Run: headless pygame with SDL's dummy video driver; simulated clock (each Clock.tick advances the game by its frame time, no real sleeping); random seed 0; keys injected as events and as key.get_pressed() state; mouse plan: one left click at the window centre at the start of phase 2, then a move to the lower-right quarter at the start of phase 3.
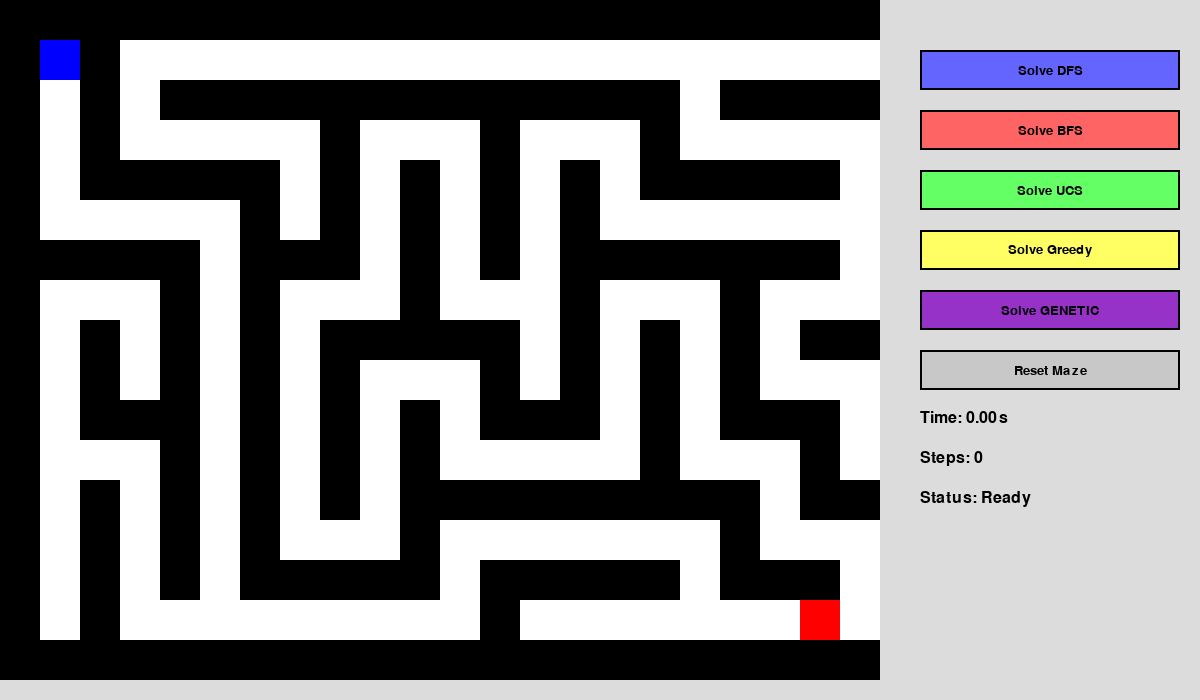
Frame 1 of 4 · flips 1–60 · no input
Frame 2 of 4 · flips 61–180 · clicked the window centre · tapped SPACE, RETURN · held RIGHT (→), D · screen unchanged from frame 1, image omitted
Frame 3 of 4 · flips 181–300 · moved the mouse to the lower-right quarter · held DOWN (↓), S · screen unchanged from frame 2, image omitted
Frame 4 of 4 · flips 301–420 · held LEFT (←), A, UP (↑), W · screen unchanged from frame 3, image omitted

The pygame program that drew these frames:

import pygame
import random
import time
import collections
import heapq
from pygame.locals import *

# Initialize pygame
pygame.init()

# Constants
SCREEN_WIDTH = 1200
SCREEN_HEIGHT = 700
MAZE_WIDTH = 900
CELL_SIZE = 40
WHITE = (255, 255, 255)
BLACK = (0, 0, 0)
GREEN = (0, 255, 0)
RED = (255, 0, 0)
BLUE = (0, 0, 255)
GRAY = (200, 200, 200)
YELLOW = (255, 255, 0)
DARK_GREEN = (0, 180, 0)
SIDEBAR_COLOR = (220, 220, 220)
DFS_COLOR = (100, 100, 255)
BFS_COLOR = (255, 100, 100)
UCS_COLOR = (100, 255, 100)
GREEDY_COLOR = (255, 255, 100)
GA_COLOR = (150, 50, 200)
BUTTON_HOVER_COLOR = (180, 180, 180)

# Moves (up, right, down, left)
MOVES = [(0, -1), (1, 0), (0, 1), (-1, 0)]

# Game setup
screen = pygame.display.set_mode((SCREEN_WIDTH, SCREEN_HEIGHT))
pygame.display.set_caption("Maze Solver - DFS/BFS/UCS/Greedy/Genetic")
clock = pygame.time.Clock()
font = pygame.font.SysFont('Arial', 24)
button_font = pygame.font.SysFont('Arial', 20)

class Button:
    def __init__(self, x, y, width, height, text, color):
        self.rect = pygame.Rect(x, y, width, height)
        self.text = text
        self.color = color
        self.is_hovered = False
        
    def draw(self, surface):
        color = BUTTON_HOVER_COLOR if self.is_hovered else self.color
        pygame.draw.rect(surface, color, self.rect)
        pygame.draw.rect(surface, BLACK, self.rect, 2)
        
        text_surface = button_font.render(self.text, True, BLACK)
        text_rect = text_surface.get_rect(center=self.rect.center)
        surface.blit(text_surface, text_rect)
        
    def check_hover(self, pos):
        self.is_hovered = self.rect.collidepoint(pos)
        return self.is_hovered
        
    def is_clicked(self, pos, event):
        if event.type == MOUSEBUTTONDOWN and event.button == 1:
            return self.rect.collidepoint(pos)
        return False

class Maze:
    def __init__(self, width, height):
        self.width = width
        self.height = height
        self.grid = [[1 for _ in range(width)] for _ in range(height)]
        self.start_pos = (1, 1)
        self.end_pos = (width - 2, height - 2)
        self.generate_maze()
        self.reset_solver()
        
    def generate_maze(self):
        # Start with all walls
        for y in range(self.height):
            for x in range(self.width):
                self.grid[y][x] = 1
        
        # Recursive backtracking algorithm
        stack = []
        x, y = self.start_pos
        self.grid[y][x] = 0
        stack.append((x, y))
        
        while stack:
            x, y = stack[-1]
            neighbors = []
            
            # Find all unvisited neighbors
            for dx, dy in [(0, -2), (2, 0), (0, 2), (-2, 0)]:
                nx, ny = x + dx, y + dy
                if 0 <= nx < self.width and 0 <= ny < self.height and self.grid[ny][nx] == 1:
                    neighbors.append((nx, ny))
            
            if neighbors:
                nx, ny = random.choice(neighbors)
                # Remove wall between current cell and chosen neighbor
                self.grid[(y + ny) // 2][(x + nx) // 2] = 0
                self.grid[ny][nx] = 0
                stack.append((nx, ny))
            else:
                stack.pop()
        
        # Ensure start and end are clear
        self.grid[self.start_pos[1]][self.start_pos[0]] = 0
        self.grid[self.end_pos[1]][self.end_pos[0]] = 0
    
    def reset_solver(self):
        self.visited = [[False for _ in range(self.width)] for _ in range(self.height)]
        self.stack = [self.start_pos]
        self.queue = collections.deque([self.start_pos])
        self.ucs_queue = [(0, self.start_pos)]
        self.greedy_queue = [(self.heuristic(self.start_pos), self.start_pos)]
        self.current_pos = self.start_pos
        self.parent = {self.start_pos: None}
        self.solution_path = []
        self.solving = False
        self.solution_found = False
        self.steps = 0
        self.start_time = None
        self.end_time = None
        self.algorithm = None
        self.visited[self.start_pos[1]][self.start_pos[0]] = True
        
        # GA specific
        self.ga_population = []
        self.ga_population_size = 200  # Increased from 100
        self.ga_chromosome_length = (MAZE_WIDTH + SCREEN_HEIGHT) # Longer chromosomes
        self.ga_generation = 0
        self.ga_best_fitness = -1
        self.ga_best_chromosome = None
        self.ga_finished = False
        
    def heuristic(self, pos):
        ex, ey = self.end_pos
        px, py = pos
        return abs(px - ex) + abs(py - ey)
    
    def start_solving(self, algorithm):
        self.solving = True
        self.algorithm = algorithm
        self.start_time = time.time()
        self.end_time = None
        
        if algorithm == 'GA':
            self.ga_population = [self.random_chromosome() for _ in range(self.ga_population_size)]
            self.ga_generation = 0
            self.ga_best_fitness = -1
            self.ga_best_chromosome = None
            self.ga_finished = False
    
    def random_chromosome(self):
        return [random.randint(0, 3) for _ in range(self.ga_chromosome_length)]
    
    def decode_chromosome(self, chromosome):
        path = [self.start_pos]
        x, y = self.start_pos
        for gene in chromosome:
            dx, dy = MOVES[gene]
            nx, ny = x + dx, y + dy
            if 0 <= nx < self.width and 0 <= ny < self.height and self.grid[ny][nx] == 0:
                x, y = nx, ny
                path.append((x, y))
                if (x, y) == self.end_pos:
                    break
        return path
    
    def genetic_solve(self):
        if self.ga_finished:
            return False

        # Evaluate current population
        fitnesses = []
        best_path = []
        for chromo in self.ga_population:
            path = self.decode_chromosome(chromo)
            last_pos = path[-1]
            distance = abs(last_pos[0] - self.end_pos[0]) + abs(last_pos[1] - self.end_pos[1])
            
            # Fitness calculation
            if last_pos == self.end_pos:
                fitness = 1000 + (self.ga_chromosome_length - len(path))
            else:
                fitness = (1 / (distance + 1)) * 500 + len(path) * 0.1
            
            fitnesses.append(fitness)
            
            # Track best path
            if fitness > self.ga_best_fitness:
                self.ga_best_fitness = fitness
                self.ga_best_chromosome = chromo
                best_path = path
                self.current_pos = path[-1]

        # Check for solution
        if best_path and best_path[-1] == self.end_pos:
            self.solution_path = best_path
            self.solution_found = True
            self.solving = False
            self.end_time = time.time()
            self.ga_finished = True
            return True

        # Create next generation
        new_population = []
        
        # Elitism: keep the best individual
        if self.ga_best_chromosome:
            new_population.append(self.ga_best_chromosome)
        
        while len(new_population) < self.ga_population_size:
            # Tournament selection (size 3)
            candidates = random.sample(list(zip(self.ga_population, fitnesses)), 3)
            parent1 = max(candidates, key=lambda x: x[1])[0]
            candidates = random.sample(list(zip(self.ga_population, fitnesses)), 3)
            parent2 = max(candidates, key=lambda x: x[1])[0]
            
            # Crossover (80% chance)
            if random.random() < 0.8:
                point = random.randint(1, self.ga_chromosome_length - 1)
                child1 = parent1[:point] + parent2[point:]
                child2 = parent2[:point] + parent1[point:]
            else:
                child1, child2 = parent1[:], parent2[:]
                
            # Mutation (5% per gene)
            for i in range(len(child1)):
                if random.random() < 0.05:
                    child1[i] = random.randint(0, 3)
            for i in range(len(child2)):
                if random.random() < 0.05:
                    child2[i] = random.randint(0, 3)
                    
            new_population.extend([child1, child2])
        
        self.ga_population = new_population[:self.ga_population_size]
        self.ga_generation += 1
        
        # Update visualization with best path
        if self.ga_best_chromosome:
            self.solution_path = self.decode_chromosome(self.ga_best_chromosome)
        
        # Stop if taking too long
        if self.ga_generation > 1000:
            self.solving = False
            self.end_time = time.time()
            self.ga_finished = True
        
        return True
    
    def draw(self, surface):
        for y in range(self.height):
            for x in range(self.width):
                rect = pygame.Rect(x * CELL_SIZE, y * CELL_SIZE, CELL_SIZE, CELL_SIZE)
                if self.grid[y][x] == 1:
                    pygame.draw.rect(surface, BLACK, rect)
                elif self.visited[y][x]:
                    pygame.draw.rect(surface, YELLOW, rect)
                else:
                    pygame.draw.rect(surface, WHITE, rect)
        
        # Draw start and end
        pygame.draw.rect(surface, GREEN, 
                        pygame.Rect(self.start_pos[0]*CELL_SIZE, self.start_pos[1]*CELL_SIZE, 
                                   CELL_SIZE, CELL_SIZE))
        pygame.draw.rect(surface, RED, 
                        pygame.Rect(self.end_pos[0]*CELL_SIZE, self.end_pos[1]*CELL_SIZE, 
                                   CELL_SIZE, CELL_SIZE))
        
        # Draw current position
        pygame.draw.rect(surface, BLUE, 
                        pygame.Rect(self.current_pos[0]*CELL_SIZE, self.current_pos[1]*CELL_SIZE, 
                                   CELL_SIZE, CELL_SIZE))
        
        # Draw solution path
        if self.solution_path:
            for pos in self.solution_path:
                if pos not in (self.start_pos, self.end_pos):
                    pygame.draw.rect(surface, DARK_GREEN, 
                                    pygame.Rect(pos[0]*CELL_SIZE, pos[1]*CELL_SIZE, 
                                               CELL_SIZE, CELL_SIZE))
    
    def dfs_solve(self):
        if not self.stack:
            self.solving = False
            return False
            
        self.steps += 1
        self.current_pos = self.stack.pop()
        
        if self.current_pos == self.end_pos:
            self.solution_found = True
            self.solving = False
            self.end_time = time.time()
            self.reconstruct_path()
            return True
            
        x, y = self.current_pos
        for dx, dy in MOVES:
            nx, ny = x + dx, y + dy
            if (0 <= nx < self.width and 0 <= ny < self.height and 
                not self.visited[ny][nx] and self.grid[ny][nx] == 0):
                self.visited[ny][nx] = True
                self.parent[(nx, ny)] = (x, y)
                self.stack.append((nx, ny))
                
        return True
    
    def bfs_solve(self):
        if not self.queue:
            self.solving = False
            return False
            
        self.steps += 1
        self.current_pos = self.queue.popleft()
        
        if self.current_pos == self.end_pos:
            self.solution_found = True
            self.solving = False
            self.end_time = time.time()
            self.reconstruct_path()
            return True
            
        x, y = self.current_pos
        for dx, dy in MOVES:
            nx, ny = x + dx, y + dy
            if (0 <= nx < self.width and 0 <= ny < self.height and 
                not self.visited[ny][nx] and self.grid[ny][nx] == 0):
                self.visited[ny][nx] = True
                self.parent[(nx, ny)] = (x, y)
                self.queue.append((nx, ny))
                
        return True
    
    def ucs_solve(self):
        if not self.ucs_queue:
            self.solving = False
            return False
            
        self.steps += 1
        cost, self.current_pos = heapq.heappop(self.ucs_queue)
        
        if self.current_pos == self.end_pos:
            self.solution_found = True
            self.solving = False
            self.end_time = time.time()
            self.reconstruct_path()
            return True
            
        x, y = self.current_pos
        for dx, dy in MOVES:
            nx, ny = x + dx, y + dy
            if (0 <= nx < self.width and 0 <= ny < self.height and 
                not self.visited[ny][nx] and self.grid[ny][nx] == 0):
                self.visited[ny][nx] = True
                self.parent[(nx, ny)] = (x, y)
                heapq.heappush(self.ucs_queue, (cost + 1, (nx, ny)))
                
        return True
    
    def greedy_solve(self):
        if not self.greedy_queue:
            self.solving = False
            return False
            
        self.steps += 1
        _, self.current_pos = heapq.heappop(self.greedy_queue)
        
        if self.current_pos == self.end_pos:
            self.solution_found = True
            self.solving = False
            self.end_time = time.time()
            self.reconstruct_path()
            return True
            
        x, y = self.current_pos
        for dx, dy in MOVES:
            nx, ny = x + dx, y + dy
            if (0 <= nx < self.width and 0 <= ny < self.height and 
                not self.visited[ny][nx] and self.grid[ny][nx] == 0):
                self.visited[ny][nx] = True
                self.parent[(nx, ny)] = (x, y)
                heapq.heappush(self.greedy_queue, (self.heuristic((nx, ny)), (nx, ny)))
                
        return True
    
    def solve_step(self):
        if self.algorithm == 'DFS':
            return self.dfs_solve()
        elif self.algorithm == 'BFS':
            return self.bfs_solve()
        elif self.algorithm == 'UCS':
            return self.ucs_solve()
        elif self.algorithm == 'Greedy':
            return self.greedy_solve()
        elif self.algorithm == 'GA':
            # Run multiple GA steps per frame for better performance
            for _ in range(5):
                if not self.genetic_solve():
                    return False
            return True
        return False
    
    def reconstruct_path(self):
        self.solution_path = []
        current = self.end_pos
        while current is not None:
            self.solution_path.append(current)
            current = self.parent.get(current)
        self.solution_path.reverse()
    
    def get_elapsed_time(self):
        if not self.start_time:
            return 0.0
        if self.end_time is not None:
            return self.end_time - self.start_time
        return time.time() - self.start_time

def main():
    maze = Maze(MAZE_WIDTH // CELL_SIZE, SCREEN_HEIGHT // CELL_SIZE)
    
    # Create buttons
    dfs_button = Button(MAZE_WIDTH + 20, 50, SCREEN_WIDTH-MAZE_WIDTH-40, 40, "Solve DFS", DFS_COLOR)
    bfs_button = Button(MAZE_WIDTH + 20, 110, SCREEN_WIDTH-MAZE_WIDTH-40, 40, "Solve BFS", BFS_COLOR)
    ucs_button = Button(MAZE_WIDTH + 20, 170, SCREEN_WIDTH-MAZE_WIDTH-40, 40, "Solve UCS", UCS_COLOR)
    greedy_button = Button(MAZE_WIDTH + 20, 230, SCREEN_WIDTH-MAZE_WIDTH-40, 40, "Solve Greedy", GREEDY_COLOR)
    ga_button = Button(MAZE_WIDTH + 20, 290, SCREEN_WIDTH-MAZE_WIDTH-40, 40, "Solve GENETIC", GA_COLOR)
    reset_button = Button(MAZE_WIDTH + 20, 350, SCREEN_WIDTH-MAZE_WIDTH-40, 40, "Reset Maze", (200, 200, 200))
    
    running = True
    while running:
        screen.fill(SIDEBAR_COLOR)
        maze.draw(screen)
        
        mouse_pos = pygame.mouse.get_pos()
        
        # Draw buttons
        for button in [dfs_button, bfs_button, ucs_button, greedy_button, ga_button, reset_button]:
            button.check_hover(mouse_pos)
            button.draw(screen)
        
        # Display info
        time_text = font.render(f"Time: {maze.get_elapsed_time():.2f}s", True, BLACK)
        steps_text = font.render(f"Steps: {maze.steps}", True, BLACK)
        status = "Ready"
        if maze.solution_found:
            status = f"Solved by {maze.algorithm}"
        elif maze.solving:
            status = f"Solving by {maze.algorithm}"
        status_text = font.render(f"Status: {status}", True, BLACK)
        
        screen.blit(time_text, (MAZE_WIDTH + 20, 410))
        screen.blit(steps_text, (MAZE_WIDTH + 20, 450))
        screen.blit(status_text, (MAZE_WIDTH + 20, 490))
        
        # Display GA info if applicable
        if maze.algorithm == 'GA':
            ga_info = [
                f"Generation: {maze.ga_generation}",
                f"Best Fitness: {maze.ga_best_fitness:.1f}",
                f"Current Pos: {maze.current_pos}"
            ]
            for i, text in enumerate(ga_info):
                text_surface = font.render(text, True, BLACK)
                screen.blit(text_surface, (MAZE_WIDTH + 20, 530 + i * 30))
        
        for event in pygame.event.get():
            if event.type == QUIT:
                running = False
            elif event.type == KEYDOWN:
                if event.key == K_SPACE and maze.solving:
                    maze.solving = False
                elif event.key == K_r:
                    maze.generate_maze()
                    maze.reset_solver()
            elif event.type == MOUSEBUTTONDOWN:
                if dfs_button.is_clicked(mouse_pos, event):
                    maze.reset_solver()
                    maze.start_solving('DFS')
                elif bfs_button.is_clicked(mouse_pos, event):
                    maze.reset_solver()
                    maze.start_solving('BFS')
                elif ucs_button.is_clicked(mouse_pos, event):
                    maze.reset_solver()
                    maze.start_solving('UCS')
                elif greedy_button.is_clicked(mouse_pos, event):
                    maze.reset_solver()
                    maze.start_solving('Greedy')
                elif ga_button.is_clicked(mouse_pos, event):
                    maze.reset_solver()
                    maze.start_solving('GA')
                elif reset_button.is_clicked(mouse_pos, event):
                    maze.generate_maze()
                    maze.reset_solver()
        
        if maze.solving:
            maze.solve_step()
        
        pygame.display.flip()
        clock.tick(60)
    
    pygame.quit()

if __name__ == "__main__":
    main()
